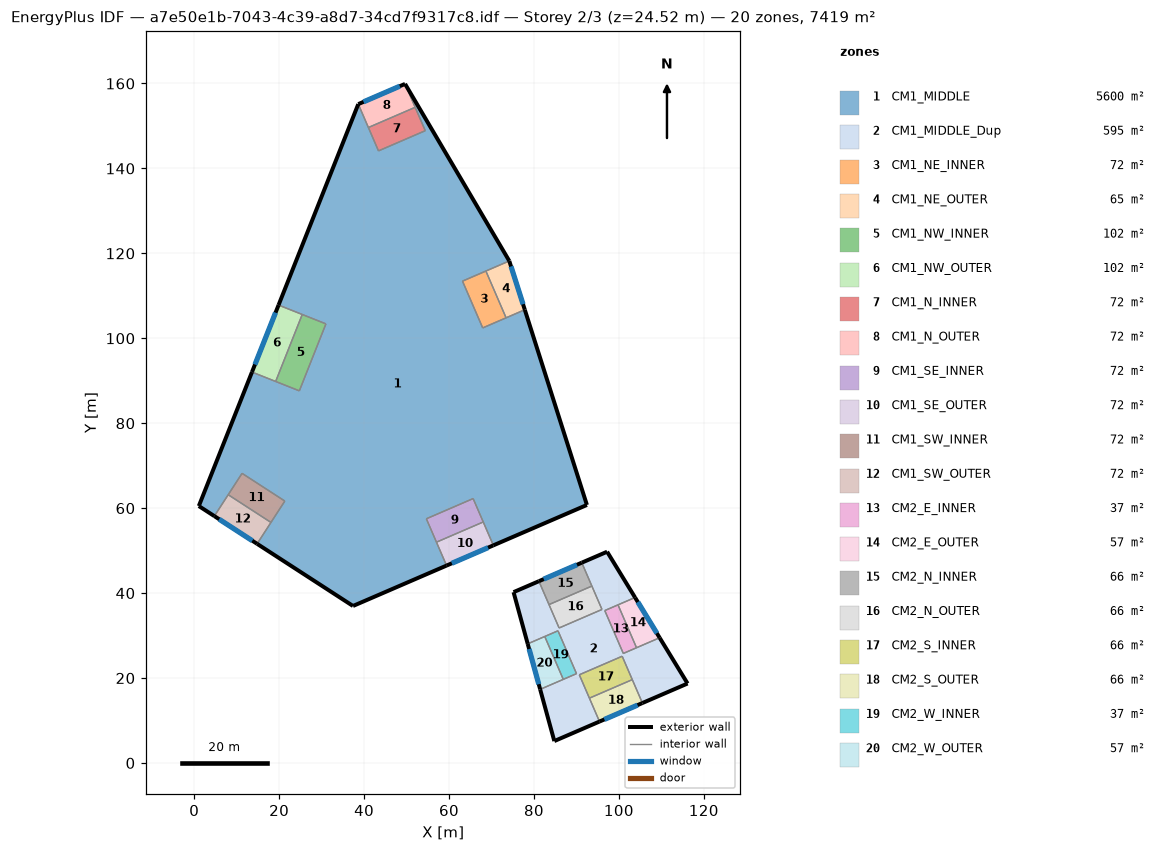
=== STOREY PLAN SPEC (per zone: floor XY polygon, exterior-wall plan segments, windows/doors) ===
zone 1: CM1_MIDDLE  (5599.6 m²)
  floor: (1.08, 60.50) (13.60, 92.05) (24.75, 87.62) (31.01, 103.40) (19.86, 107.82) (38.63, 155.14) (43.39, 144.13) (54.41, 148.89) (49.65, 159.90) (74.19, 118.21) (63.17, 113.46) (67.93, 102.44) (77.85, 106.72) (92.47, 60.75) (70.44, 51.24) (65.68, 62.25) (54.66, 57.50) (59.42, 46.48) (37.39, 36.96) (14.81, 51.60) (21.33, 61.67) (11.26, 68.20) (4.74, 58.13)
  exterior wall: (92.47, 60.75) – (77.85, 106.72)  [48.2 m]
  exterior wall: (70.44, 51.24) – (92.47, 60.75)  [24.0 m]
  exterior wall: (37.39, 36.96) – (59.42, 46.48)  [24.0 m]
  exterior wall: (14.81, 51.60) – (37.39, 36.96)  [26.9 m]
  exterior wall: (1.08, 60.50) – (4.74, 58.13)  [4.4 m]
  exterior wall: (13.60, 92.05) – (1.08, 60.50)  [33.9 m]
  exterior wall: (38.63, 155.14) – (19.86, 107.82)  [50.9 m]
  exterior wall: (74.19, 118.21) – (49.65, 159.90)  [48.4 m]
  interior walls: 15
zone 2: CM1_MIDDLE_Dup  (595.3 m²)
  floor: (81.46, 17.33) (90.02, 21.03) (85.66, 31.12) (78.53, 28.04) (75.20, 40.22) (81.16, 42.80) (85.92, 31.78) (96.02, 36.14) (91.26, 47.16) (97.23, 49.74) (103.81, 38.96) (96.68, 35.88) (101.04, 25.78) (109.60, 29.48) (116.18, 18.71) (105.54, 14.11) (100.78, 25.13) (90.68, 20.77) (95.44, 9.75) (84.80, 5.15)
  exterior wall: (81.16, 42.80) – (75.20, 40.22)  [6.5 m]
  exterior wall: (97.23, 49.74) – (91.26, 47.16)  [6.5 m]
  exterior wall: (103.81, 38.96) – (97.23, 49.74)  [12.6 m]
  exterior wall: (116.18, 18.71) – (109.60, 29.48)  [12.6 m]
  exterior wall: (105.54, 14.11) – (116.18, 18.71)  [11.6 m]
  exterior wall: (84.80, 5.15) – (95.44, 9.75)  [11.6 m]
  exterior wall: (81.46, 17.33) – (84.80, 5.15)  [12.6 m]
  exterior wall: (75.20, 40.22) – (78.53, 28.04)  [12.6 m]
  interior walls: 12
zone 3: CM1_NE_INNER  (72.0 m²)
  floor: (67.93, 102.44) (63.17, 113.46) (68.68, 115.84) (73.44, 104.82)
  interior walls: 4
zone 4: CM1_NE_OUTER  (64.8 m²)
  floor: (73.44, 104.82) (68.68, 115.84) (74.19, 118.21) (77.85, 106.72)
  exterior wall: (77.85, 106.72) – (74.19, 118.21)  [12.1 m]
    window: (77.43, 108.02) – (74.60, 116.92)  [28.9 m²]
  interior walls: 3
zone 5: CM1_NW_INNER  (101.8 m²)
  floor: (19.18, 89.83) (25.44, 105.61) (31.01, 103.40) (24.75, 87.62)
  interior walls: 4
zone 6: CM1_NW_OUTER  (101.8 m²)
  floor: (13.60, 92.05) (19.86, 107.82) (25.44, 105.61) (19.18, 89.83)
  exterior wall: (19.86, 107.82) – (13.60, 92.05)  [17.0 m]
    window: (19.15, 106.04) – (14.30, 93.82)  [40.7 m²]
  interior walls: 3
zone 7: CM1_N_INNER  (72.0 m²)
  floor: (43.39, 144.13) (41.01, 149.64) (52.03, 154.39) (54.41, 148.89)
  interior walls: 4
zone 8: CM1_N_OUTER  (72.0 m²)
  floor: (41.01, 149.64) (38.63, 155.14) (49.65, 159.90) (52.03, 154.39)
  exterior wall: (49.65, 159.90) – (38.63, 155.14)  [12.0 m]
    window: (48.41, 159.37) – (39.88, 155.68)  [28.8 m²]
  interior walls: 3
zone 9: CM1_SE_INNER  (72.0 m²)
  floor: (57.04, 51.99) (54.66, 57.50) (65.68, 62.25) (68.06, 56.75)
  interior walls: 4
zone 10: CM1_SE_OUTER  (72.0 m²)
  floor: (59.42, 46.48) (57.04, 51.99) (68.06, 56.75) (70.44, 51.24)
  exterior wall: (59.42, 46.48) – (70.44, 51.24)  [12.0 m]
    window: (60.66, 47.02) – (69.20, 50.70)  [28.8 m²]
  interior walls: 3
zone 11: CM1_SW_INNER  (72.0 m²)
  floor: (8.00, 63.16) (11.26, 68.20) (21.33, 61.67) (18.07, 56.64)
  interior walls: 4
zone 12: CM1_SW_OUTER  (72.0 m²)
  floor: (4.74, 58.13) (8.00, 63.16) (18.07, 56.64) (14.81, 51.60)
  exterior wall: (4.74, 58.13) – (14.81, 51.60)  [12.0 m]
    window: (5.87, 57.39) – (13.67, 52.34)  [28.8 m²]
  interior walls: 3
zone 13: CM2_E_INNER  (37.3 m²)
  floor: (96.68, 35.88) (99.79, 37.23) (104.16, 27.13) (101.04, 25.78)
  interior walls: 4
zone 14: CM2_E_OUTER  (56.7 m²)
  floor: (104.16, 27.13) (99.79, 37.23) (103.81, 38.96) (109.60, 29.48)
  exterior wall: (109.60, 29.48) – (103.81, 38.96)  [11.1 m]
    window: (108.95, 30.55) – (104.46, 37.89)  [26.7 m²]
  interior walls: 3
zone 15: CM2_N_INNER  (66.0 m²)
  floor: (83.54, 37.29) (81.16, 42.80) (91.26, 47.16) (93.64, 41.65)
  exterior wall: (91.26, 47.16) – (81.16, 42.80)  [11.0 m]
    window: (90.12, 46.67) – (82.30, 43.29)  [26.4 m²]
  interior walls: 3
zone 16: CM2_N_OUTER  (66.0 m²)
  floor: (85.92, 31.78) (83.54, 37.29) (93.64, 41.65) (96.02, 36.14)
  interior walls: 4
zone 17: CM2_S_INNER  (66.0 m²)
  floor: (93.06, 15.26) (90.68, 20.77) (100.78, 25.13) (103.16, 19.62)
  interior walls: 4
zone 18: CM2_S_OUTER  (66.0 m²)
  floor: (95.44, 9.75) (93.06, 15.26) (103.16, 19.62) (105.54, 14.11)
  exterior wall: (95.44, 9.75) – (105.54, 14.11)  [11.0 m]
    window: (96.58, 10.24) – (104.40, 13.62)  [26.4 m²]
  interior walls: 3
zone 19: CM2_W_INNER  (37.3 m²)
  floor: (82.54, 29.78) (85.66, 31.12) (90.02, 21.03) (86.91, 19.68)
  interior walls: 4
zone 20: CM2_W_OUTER  (56.7 m²)
  floor: (81.46, 17.33) (78.53, 28.04) (82.54, 29.78) (86.91, 19.68)
  exterior wall: (78.53, 28.04) – (81.46, 17.33)  [11.1 m]
    window: (78.86, 26.84) – (81.13, 18.54)  [26.7 m²]
  interior walls: 3

=== DERIVED (storey summary) ===
Building: a7e50e1b-7043-4c39-a8d7-34cd7f9317c8.idf
Storey: 2 of 3  (floor level z = 24.52 m)
Storey gross floor area: 7419.3 m²
Zones on this storey: 20
  - CM1_MIDDLE: floor 5599.6 m²; exterior wall 260.7 m (1042.9 m²); WWR 0.0%
  - CM1_MIDDLE_Dup: floor 595.3 m²; exterior wall 86.7 m (346.7 m²); WWR 0.0%
  - CM1_NE_INNER: floor 72.0 m²
  - CM1_NE_OUTER: floor 64.8 m²; exterior wall 12.1 m (48.2 m²); 1 window(s) 28.9 m²; WWR 60.0%
  - CM1_NW_INNER: floor 101.8 m²
  - CM1_NW_OUTER: floor 101.8 m²; exterior wall 17.0 m (67.9 m²); 1 window(s) 40.7 m²; WWR 60.0%
  - CM1_N_INNER: floor 72.0 m²
  - CM1_N_OUTER: floor 72.0 m²; exterior wall 12.0 m (48.0 m²); 1 window(s) 28.8 m²; WWR 60.0%
  - CM1_SE_INNER: floor 72.0 m²
  - CM1_SE_OUTER: floor 72.0 m²; exterior wall 12.0 m (48.0 m²); 1 window(s) 28.8 m²; WWR 60.0%
  - CM1_SW_INNER: floor 72.0 m²
  - CM1_SW_OUTER: floor 72.0 m²; exterior wall 12.0 m (48.0 m²); 1 window(s) 28.8 m²; WWR 60.0%
  - CM2_E_INNER: floor 37.3 m²
  - CM2_E_OUTER: floor 56.7 m²; exterior wall 11.1 m (44.4 m²); 1 window(s) 26.7 m²; WWR 60.0%
  - CM2_N_INNER: floor 66.0 m²; exterior wall 11.0 m (44.0 m²); 1 window(s) 26.4 m²; WWR 60.0%
  - CM2_N_OUTER: floor 66.0 m²
  - CM2_S_INNER: floor 66.0 m²
  - CM2_S_OUTER: floor 66.0 m²; exterior wall 11.0 m (44.0 m²); 1 window(s) 26.4 m²; WWR 60.0%
  - CM2_W_INNER: floor 37.3 m²
  - CM2_W_OUTER: floor 56.7 m²; exterior wall 11.1 m (44.4 m²); 1 window(s) 26.7 m²; WWR 60.0%
Zone adjacency (shared interzone walls):
  - CM1_MIDDLE ↔ CM1_NE_INNER
  - CM1_MIDDLE ↔ CM1_NE_OUTER
  - CM1_MIDDLE ↔ CM1_NW_INNER
  - CM1_MIDDLE ↔ CM1_NW_OUTER
  - CM1_MIDDLE ↔ CM1_N_INNER
  - CM1_MIDDLE ↔ CM1_N_OUTER
  - CM1_MIDDLE ↔ CM1_SE_INNER
  - CM1_MIDDLE ↔ CM1_SE_OUTER
  - CM1_MIDDLE ↔ CM1_SW_INNER
  - CM1_MIDDLE ↔ CM1_SW_OUTER
  - CM1_MIDDLE_Dup ↔ CM2_E_INNER
  - CM1_MIDDLE_Dup ↔ CM2_E_OUTER
  - CM1_MIDDLE_Dup ↔ CM2_N_INNER
  - CM1_MIDDLE_Dup ↔ CM2_N_OUTER
  - CM1_MIDDLE_Dup ↔ CM2_S_INNER
  - CM1_MIDDLE_Dup ↔ CM2_S_OUTER
  - CM1_MIDDLE_Dup ↔ CM2_W_INNER
  - CM1_MIDDLE_Dup ↔ CM2_W_OUTER
  - CM1_NE_INNER ↔ CM1_NE_OUTER
  - CM1_NW_INNER ↔ CM1_NW_OUTER
  - CM1_N_INNER ↔ CM1_N_OUTER
  - CM1_SE_INNER ↔ CM1_SE_OUTER
  - CM1_SW_INNER ↔ CM1_SW_OUTER
  - CM2_E_INNER ↔ CM2_E_OUTER
  - CM2_N_INNER ↔ CM2_N_OUTER
  - CM2_S_INNER ↔ CM2_S_OUTER
  - CM2_W_INNER ↔ CM2_W_OUTER